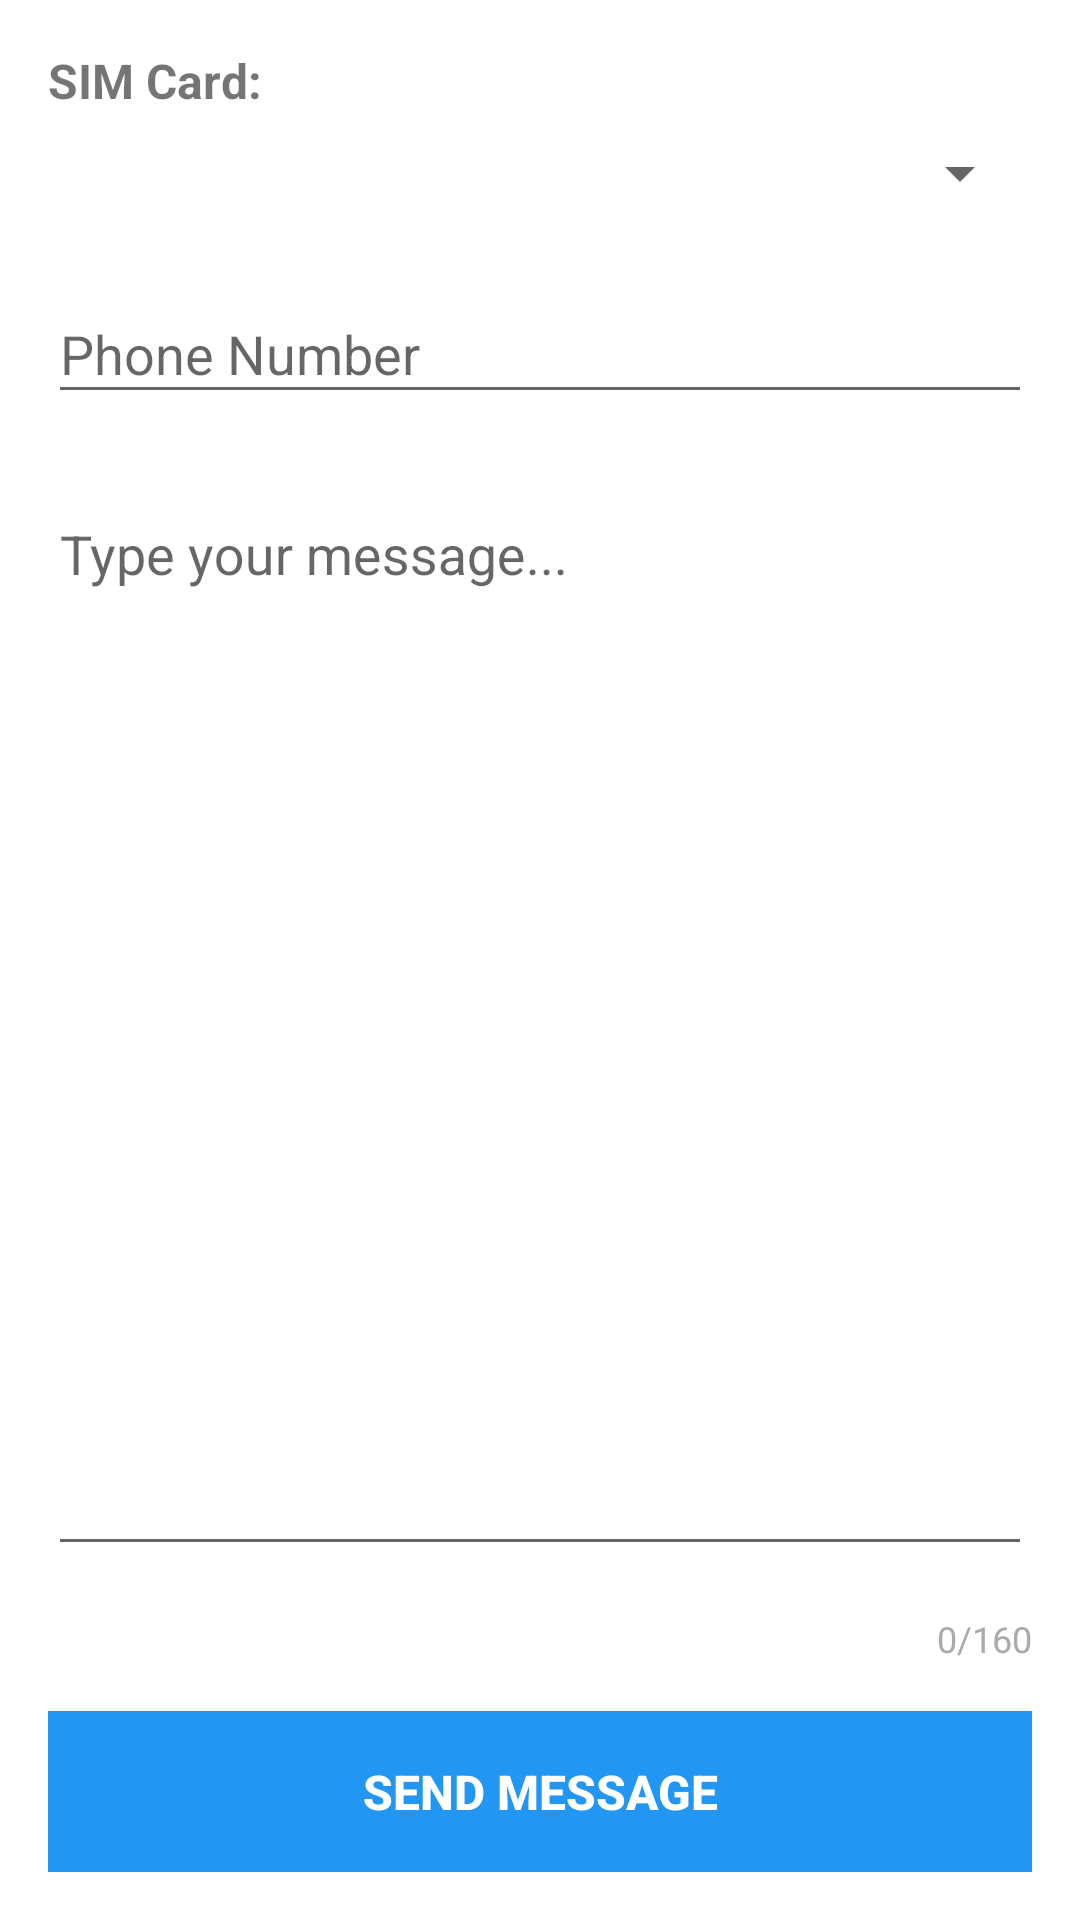

Write the Android layout XML for this screen, with the resource values it uses.
<!-- AndroidManifest.xml: application theme AppTheme -->
<!-- res/layout/activity_compose.xml -->
<?xml version="1.0" encoding="utf-8"?>
<LinearLayout xmlns:android="http://schemas.android.com/apk/res/android"
    xmlns:app="http://schemas.android.com/apk/res-auto"
    android:layout_width="match_parent"
    android:layout_height="match_parent"
    android:orientation="vertical"
    android:padding="16dp">

    
    <TextView
        android:id="@+id/textViewSimLabel"
        android:layout_width="wrap_content"
        android:layout_height="wrap_content"
        android:text="SIM Card:"
        android:textSize="16sp"
        android:textStyle="bold"
        android:layout_marginBottom="8dp" />

    <Spinner
        android:id="@+id/spinnerSimCard"
        android:layout_width="match_parent"
        android:layout_height="wrap_content"
        android:layout_marginBottom="16dp" />

    
    <com.google.android.material.textfield.TextInputLayout
        android:layout_width="match_parent"
        android:layout_height="wrap_content"
        android:layout_marginBottom="16dp"
        android:hint="Phone Number"
        app:boxStrokeColor="@color/colorPrimary"
        app:hintTextColor="@color/colorPrimary">

        <com.google.android.material.textfield.TextInputEditText
            android:id="@+id/editTextPhone"
            android:layout_width="match_parent"
            android:layout_height="wrap_content"
            android:inputType="phone"
            android:maxLines="1" />

    </com.google.android.material.textfield.TextInputLayout>

    
    <com.google.android.material.textfield.TextInputLayout
        android:layout_width="match_parent"
        android:layout_height="0dp"
        android:layout_weight="1"
        android:layout_marginBottom="16dp"
        android:hint="Type your message..."
        app:boxStrokeColor="@color/colorPrimary"
        app:hintTextColor="@color/colorPrimary">

        <com.google.android.material.textfield.TextInputEditText
            android:id="@+id/editTextMessage"
            android:layout_width="match_parent"
            android:layout_height="match_parent"
            android:gravity="top|start"
            android:inputType="textMultiLine|textCapSentences"
            android:maxLength="1600" />

    </com.google.android.material.textfield.TextInputLayout>

    
    <TextView
        android:id="@+id/textViewCharCount"
        android:layout_width="wrap_content"
        android:layout_height="wrap_content"
        android:layout_gravity="end"
        android:layout_marginBottom="16dp"
        android:text="0/160"
        android:textColor="@android:color/darker_gray"
        android:textSize="12sp" />

    
    <Button
        android:id="@+id/buttonSend"
        android:layout_width="match_parent"
        android:layout_height="wrap_content"
        android:background="@color/colorPrimary"
        android:text="Send Message"
        android:textColor="@android:color/white"
        android:textSize="16sp"
        android:textStyle="bold"
        android:padding="16dp" />

</LinearLayout>
<!-- resources referenced by this layout -->
<resources>
  <color name="colorPrimary">#2196F3</color>
  <style name="AppTheme" parent="Theme.AppCompat.Light.DarkActionBar">
          <item name="colorPrimary">@color/colorPrimary</item>
          <item name="colorPrimaryDark">@color/colorPrimaryDark</item>
          <item name="colorAccent">@color/colorAccent</item>
          <item name="android:windowBackground">@color/colorBackground</item>
      </style>
  <color name="colorPrimaryDark">#1976D2</color>
  <color name="colorAccent">#FF4081</color>
  <color name="colorBackground">#FFFFFF</color>
</resources>
